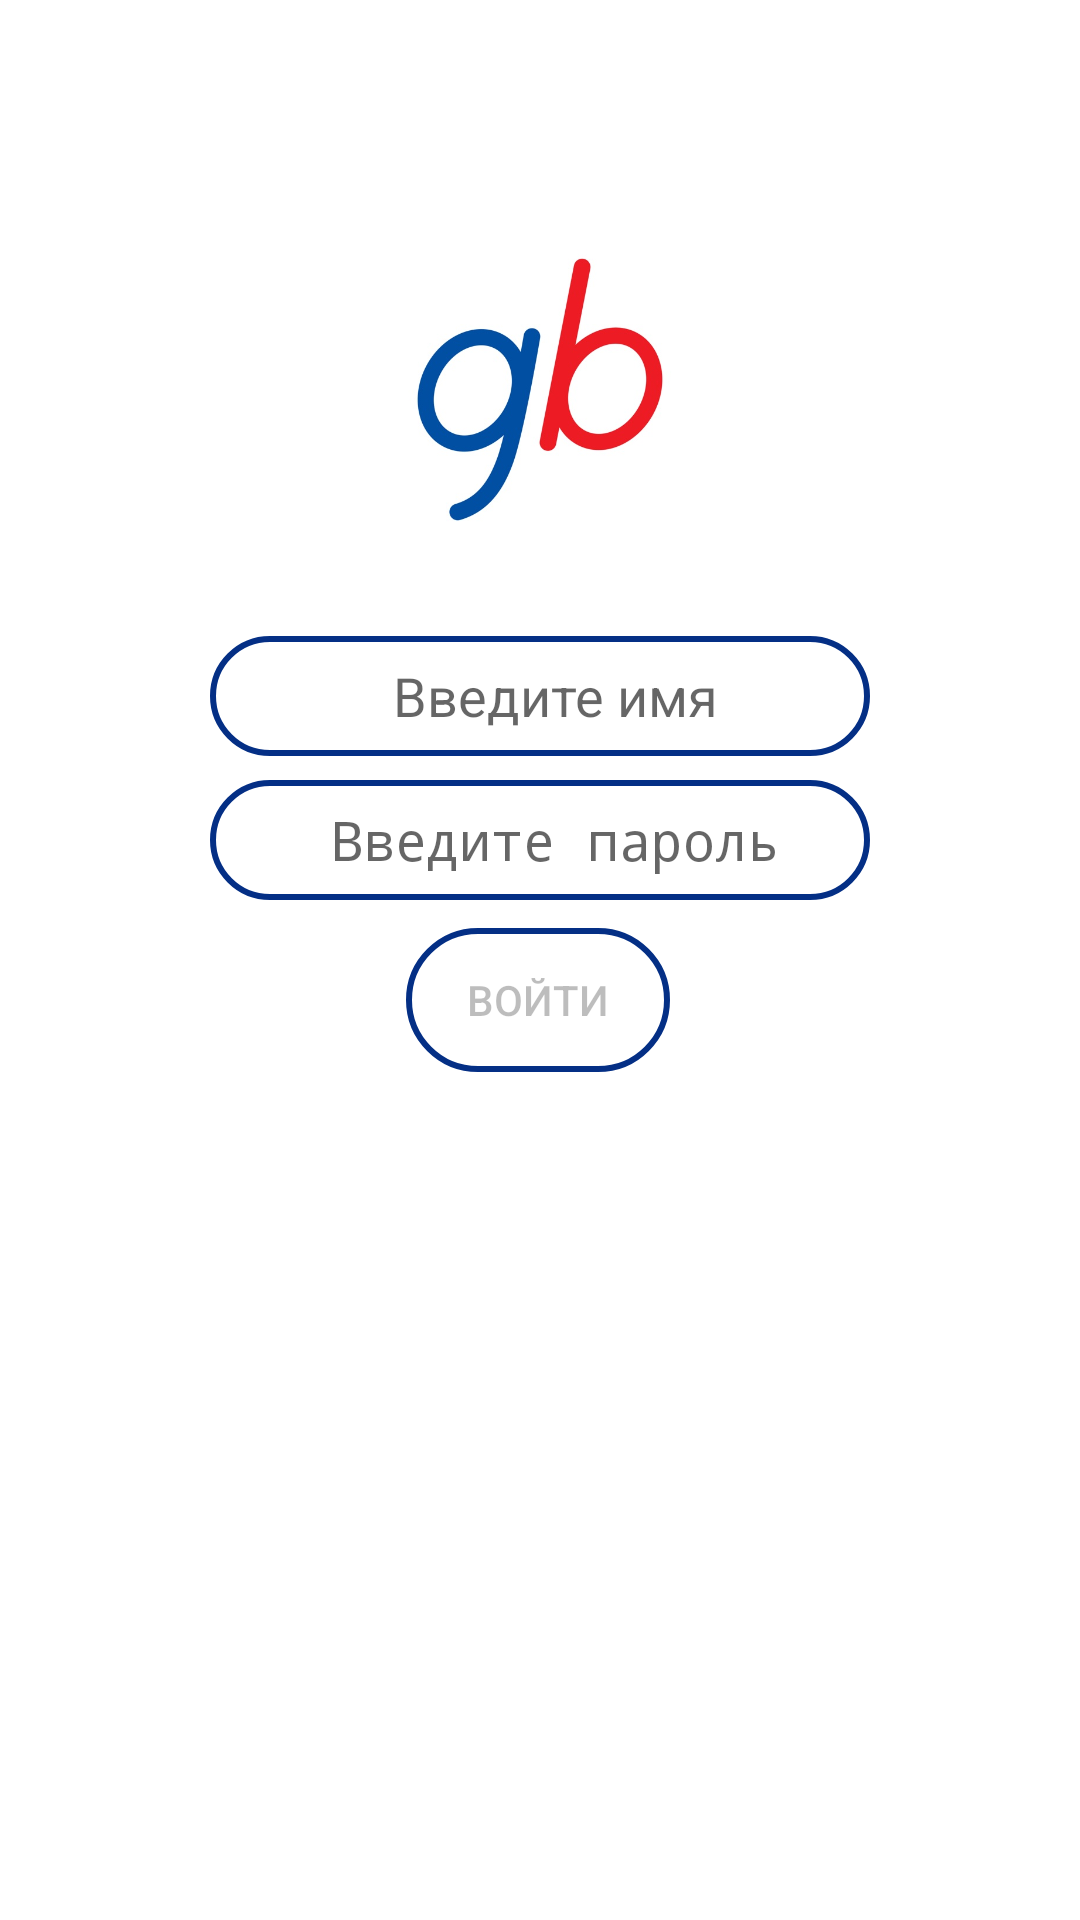

Android layout source for this screen:
<!-- AndroidManifest.xml: application theme AppTheme -->
<!-- res/layout/fragment_authorization.xml -->
<?xml version="1.0" encoding="utf-8"?>
<layout xmlns:android="http://schemas.android.com/apk/res/android"
    xmlns:app="http://schemas.android.com/apk/res-auto"
    xmlns:tools="http://schemas.android.com/tools">

    <androidx.constraintlayout.widget.ConstraintLayout
        android:id="@+id/container"
        android:layout_width="match_parent"
        android:layout_height="match_parent"
        android:background="@android:color/white"
        android:paddingLeft="@dimen/fragment_horizontal_margin"
        android:paddingTop="@dimen/fragment_vertical_margin"
        android:paddingRight="@dimen/fragment_horizontal_margin"
        android:paddingBottom="@dimen/fragment_vertical_margin"
        tools:context=".ui.authorization.AuthorizationFragment">

        <androidx.appcompat.widget.AppCompatImageView
            android:id="@+id/image_icon_globars"
            android:layout_width="100dp"
            android:layout_height="100dp"
            android:layout_marginTop="80dp"
            android:background="@drawable/ic_globars"
            app:layout_constraintEnd_toEndOf="parent"
            app:layout_constraintStart_toStartOf="parent"
            app:layout_constraintTop_toTopOf="parent">

        </androidx.appcompat.widget.AppCompatImageView>

        <EditText
            android:id="@+id/edit_username"
            style="@style/style_authorization_edit_text"
            android:layout_marginStart="24dp"
            android:layout_marginTop="32dp"
            android:layout_marginEnd="24dp"
            android:hint="@string/edit_username_text"
            android:inputType="textEmailAddress"
            app:layout_constraintEnd_toEndOf="parent"
            app:layout_constraintStart_toStartOf="parent"
            app:layout_constraintTop_toBottomOf="@+id/image_icon_globars" />

        <EditText
            android:id="@+id/edit_password"
            style="@style/style_authorization_edit_text"
            android:layout_marginStart="24dp"
            android:layout_marginTop="8dp"
            android:textAlignment="center"
            android:layout_marginEnd="24dp"
            android:hint="@string/edit_password_text"
            android:inputType="textPassword"
            app:layout_constraintEnd_toEndOf="parent"
            app:layout_constraintStart_toStartOf="parent"
            app:layout_constraintTop_toBottomOf="@+id/edit_username" />

        <Button
            android:id="@+id/button_enter"
            style="@style/style_authorization_button"
            android:layout_marginStart="48dp"
            android:layout_marginTop="8dp"
            android:layout_marginEnd="48dp"
            android:layout_marginBottom="64dp"
            android:background="@drawable/authorization_view_background"
            app:layout_constraintBottom_toBottomOf="parent"
            app:layout_constraintEnd_toEndOf="parent"
            app:layout_constraintHorizontal_bias="0.497"
            app:layout_constraintStart_toStartOf="parent"
            app:layout_constraintTop_toBottomOf="@+id/edit_password"
            app:layout_constraintVertical_bias="0.006" />
    </androidx.constraintlayout.widget.ConstraintLayout>

    <data>

        <variable
            name="viewModel"
            type="com.example.globarstest.ui.authorization.AuthorizationViewModel" />
    </data>
</layout>
<!-- resources referenced by this layout -->
<resources>
  <!-- drawable authorization_view_background (drawable) -->
  <?xml version="1.0" encoding="utf-8"?>
  <shape xmlns:android="http://schemas.android.com/apk/res/android"
      android:shape="rectangle">
      <stroke
          android:width="2dp"
          android:color="@color/colorAccent"></stroke>
      <corners android:radius="40dp" />
  </shape>
  <!-- drawable ic_globars: jpg bitmap (drawable, 27479 bytes) -->
  <string name="edit_password_text">Введите пароль</string>
  <string name="edit_username_text">Введите имя</string>
  <style name="style_authorization_button">
          <item name="elevation">4dp</item>
          <item name="android:layout_width">wrap_content</item>
          <item name="android:layout_height">wrap_content</item>
          <item name="android:layout_gravity">start</item>
          <item name="background">@drawable/authorization_view_background</item>
          <item name="android:enabled">false</item>
          <item name="android:focusable">true</item>
          <item name="android:imeOptions">actionDone</item>
          <item name="android:selectAllOnFocus">true</item>
          <item name="android:text">@string/button_enter_text</item>
          <item name="android:textAlignment">center</item>
      </style>
  <style name="style_authorization_edit_text">
          <item name="android:paddingStart">10dp</item>
          <item name="android:layout_width">220dp</item>
          <item name="android:layout_height">40dp</item>
          <item name="android:background">@drawable/authorization_view_background</item>
          <item name="android:selectAllOnFocus">true</item>
          <item name="android:textAlignment">center</item>
          <item name="android:gravity">center</item>
          <item name="elevation">4dp</item>
      </style>
  <style name="AppTheme" parent="Theme.AppCompat.Light.NoActionBar">
          <item name="colorPrimary">@color/colorPrimary</item>
          <item name="colorPrimaryDark">@color/colorPrimaryDark</item>
          <item name="colorAccent">@color/colorAccent</item>
          <item name="actionOverflowButtonStyle">@style/style_toolbar</item>
      </style>
  <color name="colorAccent">#042F85</color>
  <string name="button_enter_text">Войти</string>
  <color name="colorPrimary">#6200EE</color>
  <color name="colorPrimaryDark">#3700B3</color>
  <style name="style_toolbar" parent="Widget.AppCompat.ActionButton.Overflow">
          <item name="android:tint">@android:color/white</item>
          <item name="actionMenuTextColor">@color/colorAccent</item>
      </style>
</resources>
